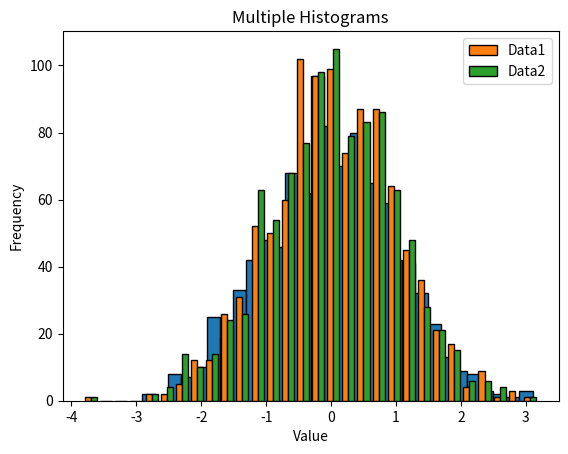

The script that saved this image:
import pandas as pd # 数据处理
import numpy as np  # 矩阵运算
import matplotlib.pyplot as plt # 数据可视化

import csv
# numpy 基本操作
## 数组创建
# 一维数组
a = np.array([1,2,3,4])
b = np.array([[5,6],[7,8]])
# 创建特定数组
zeros = np.zeros((2,3)) # 创建全零数组
ones = np.ones((2,3))   # 创建全一数组  
identity = np.eye(3)     # 创建单位矩阵
random = np.random.rand(2,3) # 创建随机数组
# 数组属性
# print(a.shape)  # 输出数组形状
# print(a.ndim)   # 输出数组维度
# print(a.size)   # 输出数组大小
# print(a.dtype)  # 输出数组元素类型

# 数学运算
c = a + 10             # [11, 12, 13, 14]
d = a * 2              # [2, 4, 6, 8]
# 开平方
e = np.sqrt(a)         # [1., 1.41, 1.73, 2.]

# 矩阵运算
dot = np.dot(b, b)     # 矩阵乘法 [[67,78],[91,106]]

# 数组切片
sub_array = a[1:3]     # 提取子数组 [2, 3]
# a = np.array([1,2,3,4])
# print(a.sum())
# print(a.mean())  # 输出数组元素的平均值
# print(a.max(), a.min())     
# print(a.std())  #标准差
# 数组变形
reshaped = b.reshape(4, 1)   

flattened = b.flatten()     # 展平数组 [5, 6, 7, 8]二维数组变为一维数组


# Pandas（数据处理）基本操作
# Series
s = pd.Series([1,2,3], index=['a','b','c'])
# DataFrame
data = {'Name':['Alice','Bob','Charlie'], 'Age': [25, 30, 35]}
df = pd.DataFrame(data)
# 查看数据
# print(df.head())
# print(df.tail())
# print(df.info())
# print(df.describe())
# # 选择列
# print(df['Name'])

# # 选择行
# print(df.loc[0])       # 按索引标签
# print(df.iloc[1])      # 按位置

# # 条件筛选
# print(df[df['Age'] > 25])
x = np.linspace(0, 10, 100)
y = np.sin(x)
#画图
# plt.plot(x, y)
# 显示图
# plt.show()
# 设定标题和标签
# plt.title('Sine Wave')
# plt.xlabel('x axis')
# plt.ylabel('y axis')
# plt.show()

# plt.plot(x, y, color='green', linestyle='--', marker= 's')
# plt.title("Sine Wave withe Cutom Style")
# plt.show()
# plt.plot(x,y )
# plt.grid(True)
# plt.show()

# 创建一个 1x2 的子图
# fig, (ax1, ax2) = plt.subplots(1, 2)

# # 第一个子图
# ax1.plot(x, y)
# ax1.set_title('Sine Wave')

# # 第二个子图
# ax2.plot(x, np.cos(x))
# ax2.set_title('Cosine Wave')

# plt.tight_layout()  # 自动调整子图布局
# plt.show()
# 创建categories
# categories = ['A', 'B', 'C', 'D']
# values = [3, 7, 2, 5]
# 条形图
# plt.bar(categories, values)
# plt.title('Bar Chart Example')
# plt.xlabel('Category')
# plt.ylabel('Values')
# plt.show()
# 水平条形图
# plt.barh(categories, values)
# plt.title('Horizontal Bar Chart')
# plt.xlabel('Values')
# plt.ylabel('Category')
# plt.show()

# 散点图
# x = np.random.rand(50)
# y = np.random.rand(50)

# plt.scatter(x, y)
# plt.title('Scatter Plot Example')
# plt.xlabel('X')
# plt.ylabel('Y')
# plt.show()
# sizes = np.random.rand(50) * 100  # 点的大小
# colors = np.random.rand(50)       # 点的颜色

# plt.scatter(x, y, s=sizes, c=colors, cmap='viridis')
# plt.title('Custom Scatter Plot')
# plt.xlabel('X')
# plt.ylabel('Y')
# plt.show()

# 饼状图
# labels = ['A', 'B', 'C', 'D']
# sizes = [30, 20, 25, 25]

# plt.pie(sizes, labels=labels, autopct='%1.1f%%', startangle=90)
# plt.title('Pie Chart Example')
# plt.show()

# plt.pie(sizes, labels=labels, autopct='%1.1f%%', startangle=90, pctdistance=0.85)

# # 创建一个白色圆形使饼图看起来像一个环
# centre_circle = plt.Circle((0, 0), 0.70, color='white')
# fig = plt.gcf()
# fig.gca().add_artist(centre_circle)

# plt.title('Donut Chart Example')
# plt.show()

# 直方图 Histogram
data = np.random.randn(1000)  # 正态分布数据

plt.hist(data, bins=30, edgecolor='black')  # bins表示条形数目
plt.title('Histogram Example')
plt.xlabel('Value')
plt.ylabel('Frequency')
plt.show()

data1 = np.random.randn(1000)
data2 = np.random.randn(1000)

plt.hist([data1, data2], bins=30, edgecolor='black', label=['Data1', 'Data2'])
plt.legend()
plt.title('Multiple Histograms')
plt.show()




 


